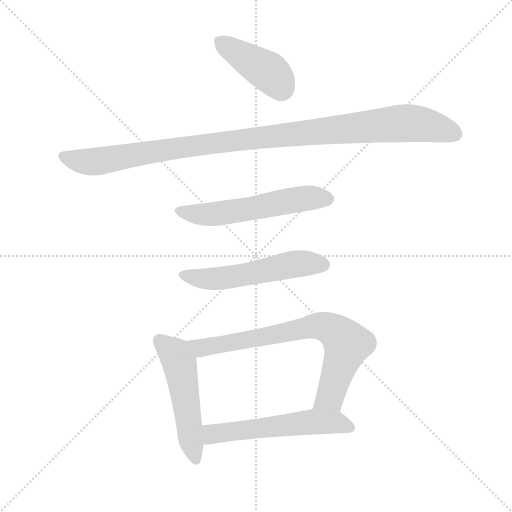
t = 0.00 s
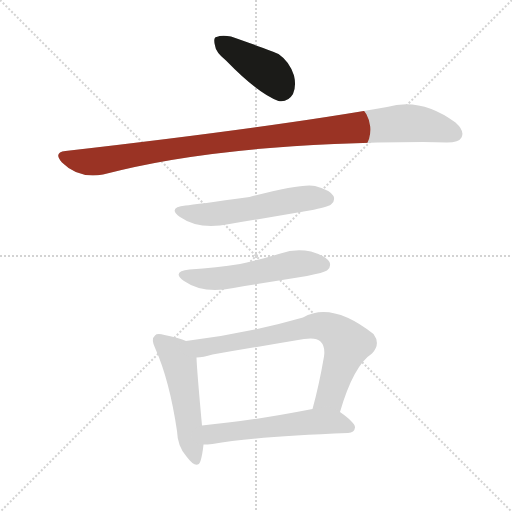
t = 1.14 s
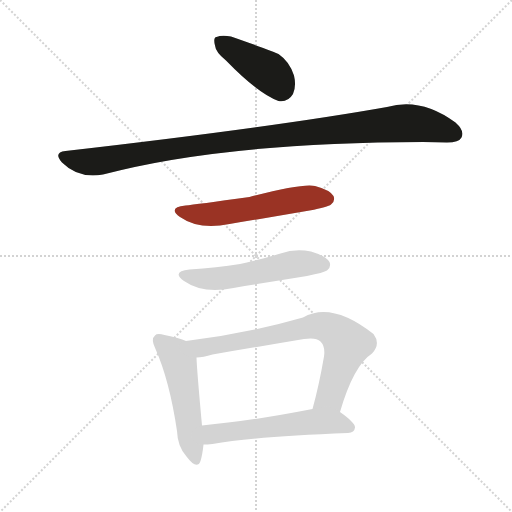
t = 2.27 s
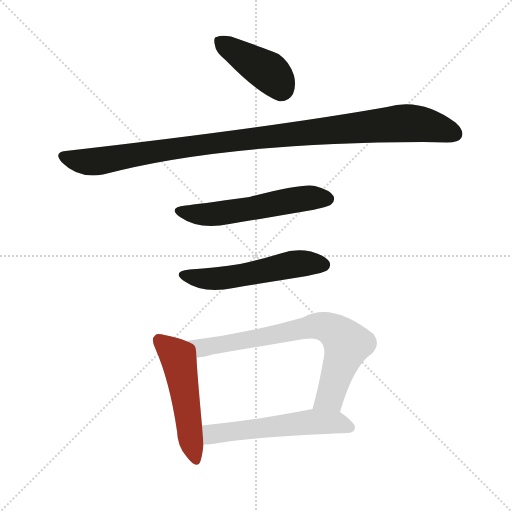
t = 3.41 s
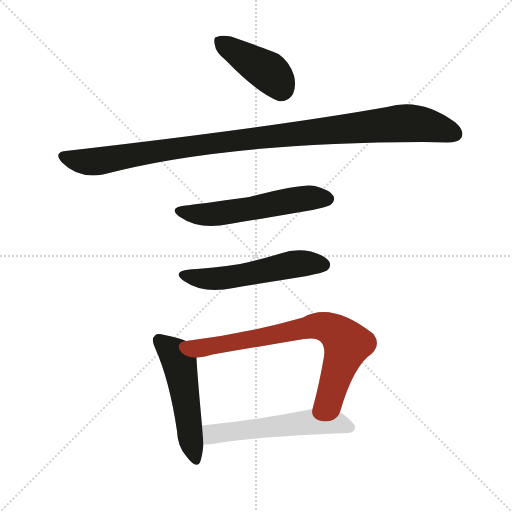
t = 4.55 s
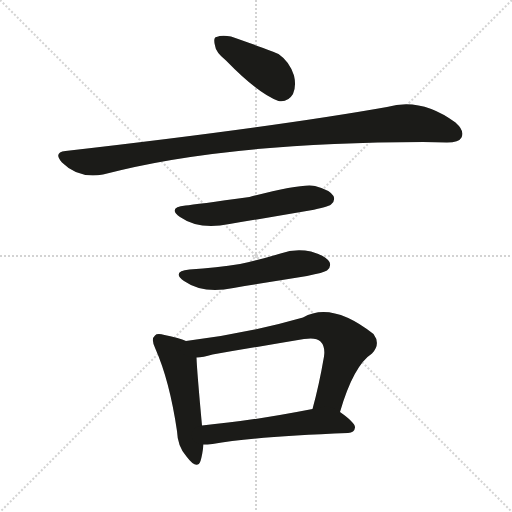
t = 5.69 s

The animated SVG that drew these frames (rendered in a browser with its animation timeline set to each time). Animation: 7 CSS @keyframes rules; one cycle of 5.69 s.

<svg version="1.1" viewBox="0 0 1024 1024" xmlns="http://www.w3.org/2000/svg">
  <g stroke="lightgray" stroke-dasharray="1,1" stroke-width="1" transform="scale(4, 4)">
    <line x1="0" y1="0" x2="256" y2="256"></line>
    <line x1="256" y1="0" x2="0" y2="256"></line>
    <line x1="128" y1="0" x2="128" y2="256"></line>
    <line x1="0" y1="128" x2="256" y2="128"></line>
  </g>
  <g transform="scale(1, -1) translate(0, -900)">
    <style type="text/css">
      
        @keyframes keyframes0 {
          from {
            stroke: #9a3324;
            stroke-dashoffset: 411;
            stroke-width: 128;
          }
          57% {
            animation-timing-function: step-end;
            stroke: #9a3324;
            stroke-dashoffset: 0;
            stroke-width: 128;
          }
          to {
            stroke: #1b1b18;
            stroke-width: 1024;
          }
        }
        #make-me-a-hanzi-animation-0 {
          animation: keyframes0 0.58447265625s both;
          animation-delay: 0s;
          animation-timing-function: linear;
        }
      
        @keyframes keyframes1 {
          from {
            stroke: #9a3324;
            stroke-dashoffset: 1047;
            stroke-width: 128;
          }
          77% {
            animation-timing-function: step-end;
            stroke: #9a3324;
            stroke-dashoffset: 0;
            stroke-width: 128;
          }
          to {
            stroke: #1b1b18;
            stroke-width: 1024;
          }
        }
        #make-me-a-hanzi-animation-1 {
          animation: keyframes1 1.10205078125s both;
          animation-delay: 0.58447265625s;
          animation-timing-function: linear;
        }
      
        @keyframes keyframes2 {
          from {
            stroke: #9a3324;
            stroke-dashoffset: 552;
            stroke-width: 128;
          }
          64% {
            animation-timing-function: step-end;
            stroke: #9a3324;
            stroke-dashoffset: 0;
            stroke-width: 128;
          }
          to {
            stroke: #1b1b18;
            stroke-width: 1024;
          }
        }
        #make-me-a-hanzi-animation-2 {
          animation: keyframes2 0.69921875s both;
          animation-delay: 1.6865234375s;
          animation-timing-function: linear;
        }
      
        @keyframes keyframes3 {
          from {
            stroke: #9a3324;
            stroke-dashoffset: 536;
            stroke-width: 128;
          }
          64% {
            animation-timing-function: step-end;
            stroke: #9a3324;
            stroke-dashoffset: 0;
            stroke-width: 128;
          }
          to {
            stroke: #1b1b18;
            stroke-width: 1024;
          }
        }
        #make-me-a-hanzi-animation-3 {
          animation: keyframes3 0.6861979166666666s both;
          animation-delay: 2.3857421875s;
          animation-timing-function: linear;
        }
      
        @keyframes keyframes4 {
          from {
            stroke: #9a3324;
            stroke-dashoffset: 509;
            stroke-width: 128;
          }
          62% {
            animation-timing-function: step-end;
            stroke: #9a3324;
            stroke-dashoffset: 0;
            stroke-width: 128;
          }
          to {
            stroke: #1b1b18;
            stroke-width: 1024;
          }
        }
        #make-me-a-hanzi-animation-4 {
          animation: keyframes4 0.6642252604166666s both;
          animation-delay: 3.0719401041666665s;
          animation-timing-function: linear;
        }
      
        @keyframes keyframes5 {
          from {
            stroke: #9a3324;
            stroke-dashoffset: 734;
            stroke-width: 128;
          }
          70% {
            animation-timing-function: step-end;
            stroke: #9a3324;
            stroke-dashoffset: 0;
            stroke-width: 128;
          }
          to {
            stroke: #1b1b18;
            stroke-width: 1024;
          }
        }
        #make-me-a-hanzi-animation-5 {
          animation: keyframes5 0.8473307291666666s both;
          animation-delay: 3.736165364583333s;
          animation-timing-function: linear;
        }
      
        @keyframes keyframes6 {
          from {
            stroke: #9a3324;
            stroke-dashoffset: 554;
            stroke-width: 128;
          }
          64% {
            animation-timing-function: step-end;
            stroke: #9a3324;
            stroke-dashoffset: 0;
            stroke-width: 128;
          }
          to {
            stroke: #1b1b18;
            stroke-width: 1024;
          }
        }
        #make-me-a-hanzi-animation-6 {
          animation: keyframes6 0.7008463541666666s both;
          animation-delay: 4.58349609375s;
          animation-timing-function: linear;
        }
      
    </style>
    
      <path d="M 452 779 Q 516 713 557 698 Q 576 695 586 712 Q 593 728 588 749 Q 579 777 557 792 Q 545 798 462 827 Q 443 830 433 826 Q 426 825 430 809 Q 431 796 452 779 Z" fill="lightgray"></path>
    
      <path d="M 131 598 Q 106 595 124 575 Q 157 542 206 551 Q 447 615 846 616 Q 871 616 894 615 Q 918 615 923 625 Q 930 638 911 655 Q 842 706 774 686 Q 549 646 131 598 Z" fill="lightgray"></path>
    
      <path d="M 371 489 Q 334 485 360 466 Q 399 439 459 452 Q 538 465 619 479 Q 656 486 662 491 Q 671 498 667 508 Q 660 520 630 528 Q 606 534 499 506 Q 391 491 371 489 Z" fill="lightgray"></path>
    
      <path d="M 379 361 Q 342 357 368 338 Q 407 311 467 324 Q 539 336 614 348 Q 648 355 654 359 Q 663 366 659 376 Q 652 388 622 397 Q 591 404 561 393 Q 522 381 480 372 Q 434 365 379 361 Z" fill="lightgray"></path>
    
      <path d="M 372 218 Q 359 224 329 230 Q 314 234 310 229 Q 301 222 311 202 Q 339 139 354 38 Q 355 7 373 -13 Q 394 -41 401 -22 Q 405 -9 407 11 L 404 49 Q 394 157 393 185 C 392 210 392 210 372 218 Z" fill="lightgray"></path>
    
      <path d="M 680 76 Q 707 169 744 193 Q 762 212 747 232 Q 663 298 606 265 Q 491 232 372 218 C 342 214 363 182 393 185 Q 406 185 425 191 Q 519 207 608 222 Q 632 226 641 217 Q 651 207 648 187 Q 638 129 625 82 C 617 53 671 47 680 76 Z" fill="lightgray"></path>
    
      <path d="M 407 11 Q 414 11 425 12 Q 510 27 696 34 Q 709 35 710 45 Q 711 54 680 76 C 662 89 654 88 625 82 Q 502 58 404 49 C 374 46 377 10 407 11 Z" fill="lightgray"></path>
    
    
      <clipPath id="make-me-a-hanzi-clip-0">
        <path d="M 452 779 Q 516 713 557 698 Q 576 695 586 712 Q 593 728 588 749 Q 579 777 557 792 Q 545 798 462 827 Q 443 830 433 826 Q 426 825 430 809 Q 431 796 452 779 Z"></path>
      </clipPath>
      <path clip-path="url(#make-me-a-hanzi-clip-0)" d="M 439 816 L 533 759 L 562 724" fill="none" id="make-me-a-hanzi-animation-0" stroke-dasharray="283 566" stroke-linecap="round"></path>
    
      <clipPath id="make-me-a-hanzi-clip-1">
        <path d="M 131 598 Q 106 595 124 575 Q 157 542 206 551 Q 447 615 846 616 Q 871 616 894 615 Q 918 615 923 625 Q 930 638 911 655 Q 842 706 774 686 Q 549 646 131 598 Z"></path>
      </clipPath>
      <path clip-path="url(#make-me-a-hanzi-clip-1)" d="M 128 586 L 195 577 L 370 607 L 790 653 L 860 649 L 910 632" fill="none" id="make-me-a-hanzi-animation-1" stroke-dasharray="919 1838" stroke-linecap="round"></path>
    
      <clipPath id="make-me-a-hanzi-clip-2">
        <path d="M 371 489 Q 334 485 360 466 Q 399 439 459 452 Q 538 465 619 479 Q 656 486 662 491 Q 671 498 667 508 Q 660 520 630 528 Q 606 534 499 506 Q 391 491 371 489 Z"></path>
      </clipPath>
      <path clip-path="url(#make-me-a-hanzi-clip-2)" d="M 363 479 L 396 471 L 447 474 L 612 504 L 655 502" fill="none" id="make-me-a-hanzi-animation-2" stroke-dasharray="424 848" stroke-linecap="round"></path>
    
      <clipPath id="make-me-a-hanzi-clip-3">
        <path d="M 379 361 Q 342 357 368 338 Q 407 311 467 324 Q 539 336 614 348 Q 648 355 654 359 Q 663 366 659 376 Q 652 388 622 397 Q 591 404 561 393 Q 522 381 480 372 Q 434 365 379 361 Z"></path>
      </clipPath>
      <path clip-path="url(#make-me-a-hanzi-clip-3)" d="M 371 351 L 427 342 L 599 373 L 647 370" fill="none" id="make-me-a-hanzi-animation-3" stroke-dasharray="408 816" stroke-linecap="round"></path>
    
      <clipPath id="make-me-a-hanzi-clip-4">
        <path d="M 372 218 Q 359 224 329 230 Q 314 234 310 229 Q 301 222 311 202 Q 339 139 354 38 Q 355 7 373 -13 Q 394 -41 401 -22 Q 405 -9 407 11 L 404 49 Q 394 157 393 185 C 392 210 392 210 372 218 Z"></path>
      </clipPath>
      <path clip-path="url(#make-me-a-hanzi-clip-4)" d="M 318 220 L 347 195 L 359 174 L 388 -14" fill="none" id="make-me-a-hanzi-animation-4" stroke-dasharray="381 762" stroke-linecap="round"></path>
    
      <clipPath id="make-me-a-hanzi-clip-5">
        <path d="M 680 76 Q 707 169 744 193 Q 762 212 747 232 Q 663 298 606 265 Q 491 232 372 218 C 342 214 363 182 393 185 Q 406 185 425 191 Q 519 207 608 222 Q 632 226 641 217 Q 651 207 648 187 Q 638 129 625 82 C 617 53 671 47 680 76 Z"></path>
      </clipPath>
      <path clip-path="url(#make-me-a-hanzi-clip-5)" d="M 380 216 L 404 204 L 622 247 L 658 244 L 694 212 L 660 106 L 633 87" fill="none" id="make-me-a-hanzi-animation-5" stroke-dasharray="606 1212" stroke-linecap="round"></path>
    
      <clipPath id="make-me-a-hanzi-clip-6">
        <path d="M 407 11 Q 414 11 425 12 Q 510 27 696 34 Q 709 35 710 45 Q 711 54 680 76 C 662 89 654 88 625 82 Q 502 58 404 49 C 374 46 377 10 407 11 Z"></path>
      </clipPath>
      <path clip-path="url(#make-me-a-hanzi-clip-6)" d="M 411 18 L 424 31 L 442 35 L 629 57 L 677 55 L 700 45" fill="none" id="make-me-a-hanzi-animation-6" stroke-dasharray="426 852" stroke-linecap="round"></path>
    
  </g>
</svg>
